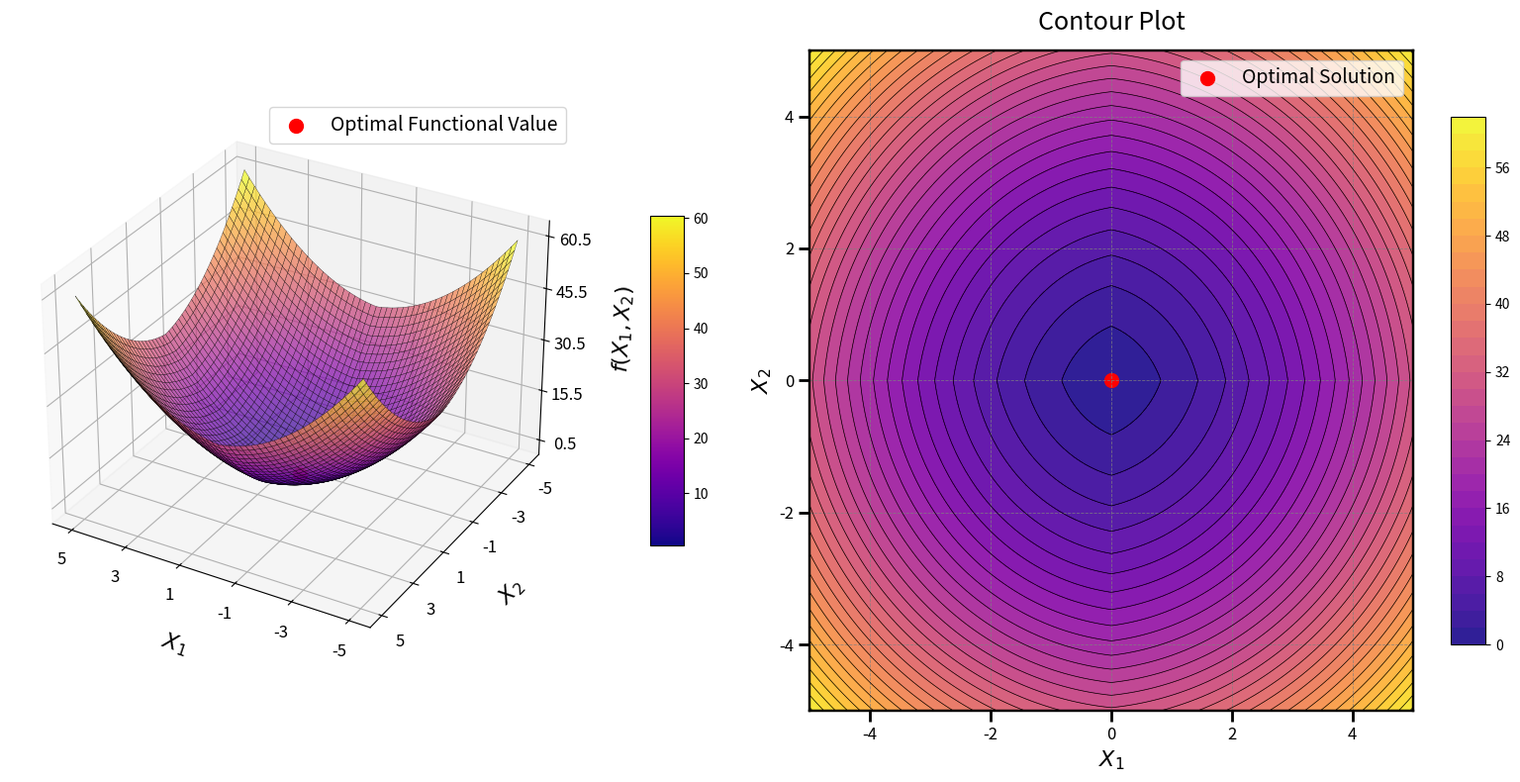

Generate this figure with matplotlib:
import numpy as np
import matplotlib.pyplot as plt
from mpl_toolkits.mplot3d import Axes3D
from matplotlib import cm

# Define the Step Function
def step_function(x1, x2):
    return (np.abs(x1) + 0.5)**2 + (np.abs(x2) + 0.5)**2

# Generate grid
x1_vals = np.linspace(-5, 5, 500)
x2_vals = np.linspace(-5, 5, 500)
X1, X2 = np.meshgrid(x1_vals, x2_vals)
Z = step_function(X1, X2)

# Optimal solution
optimal_x1, optimal_x2 = 0, 0
optimal_z = step_function(optimal_x1, optimal_x2)

# Create figure
fig = plt.figure(figsize=(16, 8))

# 3D Surface plot
ax1 = fig.add_subplot(121, projection='3d')
surf = ax1.plot_surface(
    X1, X2, Z, cmap=cm.plasma, edgecolor='k', linewidth=0.2, antialiased=True, alpha=0.7
)

# Adjust axes labels
ax1.set_xlabel("$X_1$", labelpad=15, fontsize=16)
ax1.set_ylabel("$X_2$", labelpad=15, fontsize=16)
ax1.set_zlabel("$f(X_1, X_2)$", labelpad=15, fontsize=16)
ax1.tick_params(axis='x', labelsize=12)
ax1.tick_params(axis='y', labelsize=12)
ax1.tick_params(axis='z', labelsize=12)

# Proper Z-axis scaling
z_min, z_max = Z.min(), Z.max()
z_ticks = np.linspace(z_min, z_max, 5)  # Create 5 evenly spaced ticks
ax1.set_zticks(z_ticks)

# Format Z-axis tick labels for readability
ax1.zaxis.set_major_formatter(plt.FuncFormatter(lambda x, _: f'{x:.1f}'))

# Set ticks and view angle
ax1.set_xticks(np.arange(-5, 6, 2))
ax1.set_yticks(np.arange(-5, 6, 2))
ax1.view_init(elev=30, azim=120)

# Mark optimal solution functional value on the surface
ax1.scatter(optimal_x1, optimal_x2, optimal_z, color='red', s=100, label='Optimal Functional Value')
ax1.legend(loc='upper right', fontsize=14)

# Color bar for 3D plot
mappable = cm.ScalarMappable(cmap=cm.plasma)
mappable.set_array(Z)
fig.colorbar(mappable, ax=ax1, shrink=0.5, aspect=10, pad=0.1)

# Enhanced Contour Plot
ax2 = fig.add_subplot(122)
contour = ax2.contourf(X1, X2, Z, levels=30, cmap=cm.plasma, alpha=0.9)
contour_lines = ax2.contour(X1, X2, Z, levels=30, colors='k', linewidths=0.5)
fig.colorbar(contour, ax=ax2, shrink=0.8, aspect=15)

# Mark optimal solution in contour plot
ax2.scatter(optimal_x1, optimal_x2, color='red', s=100, label='Optimal Solution')
ax2.legend(loc='upper right', fontsize=14)

# Enhance axes appearance for contour
for spine in ax2.spines.values():
    spine.set_linewidth(1.75)
    spine.set_edgecolor('black')

# Add grid and ticks
ax2.grid(color='gray', linestyle='--', linewidth=0.6, alpha=0.8)
ax2.tick_params(axis='x', width=2, length=8, labelsize=12)
ax2.tick_params(axis='y', width=2, length=8, labelsize=12)
ax2.set_xlabel("$X_1$", fontsize=16)
ax2.set_ylabel("$X_2$", fontsize=16)

ax2.set_title("Contour Plot", fontsize=18, pad=15)

plt.tight_layout()
plt.show()
